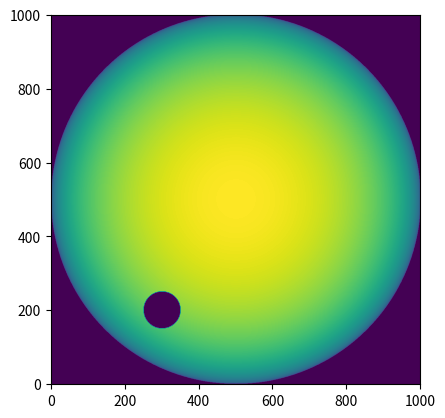

Source code (Python):
import math as math
import matplotlib.pyplot as plt
import numpy as numpy

# Configuration

STAR_RADIUS = 5000
STAR_LIMB_DARKENING_COEFFICIENT = 0.80
STAR_LIMB_DARKENING_ALPHA = 0.85

PLANET_RADIUS = 500

KM_PER_PIXEL = 10

# private variables

_star_pixel_radius = int(STAR_RADIUS / KM_PER_PIXEL)
_planet_pixel_radius = int(PLANET_RADIUS / KM_PER_PIXEL)
_grid_size = int(2 * _star_pixel_radius + 1)


def generate_star():
    grid = numpy.zeros((_grid_size, _grid_size))
    for x in range(_grid_size):
        for y in range(_grid_size):
            dx_star_center = _star_pixel_radius - x
            dy_star_center = _star_pixel_radius - y
            pixel_distance_star_center = math.sqrt(dx_star_center ** 2 + dy_star_center ** 2)

            if pixel_distance_star_center <= _star_pixel_radius:
                tmp = (1 - ((pixel_distance_star_center / _star_pixel_radius) ** 2)) ** 0.5
                limb = 1 - STAR_LIMB_DARKENING_COEFFICIENT * (1 - (tmp ** STAR_LIMB_DARKENING_ALPHA))
                grid[x, y] = 255 * limb
    return grid


def cut_out_planet(original_star, planet_x, planet_y):
    grid_copy = numpy.copy(original_star)

    for x in range(_grid_size):
        for y in range(_grid_size):
            dx = abs(planet_x - x)
            dy = abs(planet_y - y)
            dp = math.sqrt(dx ** 2 + dy ** 2)

            if dp < _planet_pixel_radius:
                grid_copy[x, y] = 0

    return grid_copy


if __name__ == '__main__':
    star = cut_out_planet(generate_star(), 200, 300)
    plt.imshow(star, origin='lower')
    plt.show()
